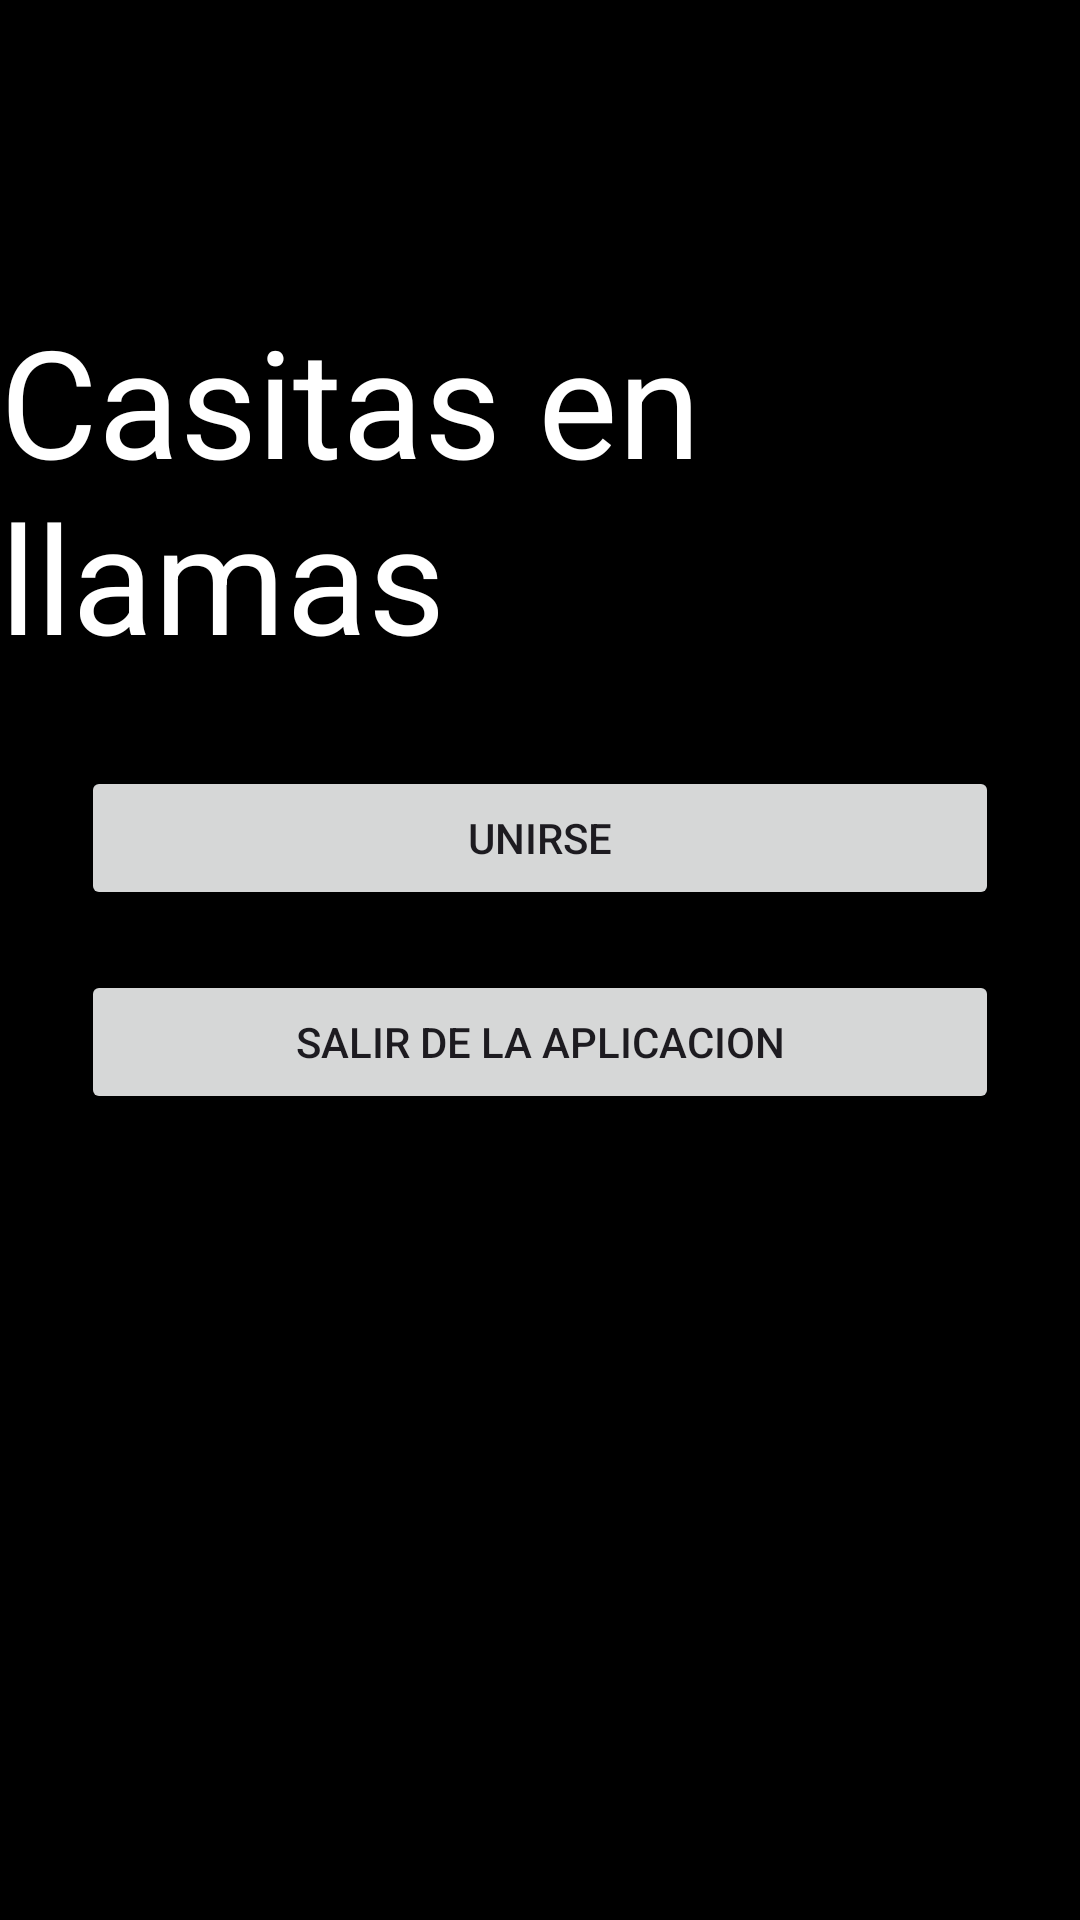

Android layout source for this screen:
<!-- AndroidManifest.xml: application theme Theme.Casitas_en_llamas -->
<!-- res/layout/inicio_app.xml -->
<LinearLayout xmlns:android="http://schemas.android.com/apk/res/android"
    android:layout_width="match_parent"
    android:layout_height="match_parent"
    android:background="@color/black"
    android:id="@+id/main"
    android:orientation="vertical">

    <TextView
        android:layout_width="wrap_content"
        android:layout_height="wrap_content"
        android:layout_gravity="center"
        android:layout_marginTop="100dp"
        android:text="@string/casitas_en_llamas"
        android:textColor="@color/white"
        android:textSize="50sp" />

    <Button
        android:layout_width="306dp"
        android:layout_marginTop="30dp"
        android:layout_height="wrap_content"
        android:layout_gravity="center"
        android:text="@string/unirse"
        />

    <Button
        android:layout_width="306dp"
        android:layout_height="wrap_content"
        android:layout_gravity="center"
        android:layout_marginTop="20dp"
        android:text="@string/salir_de_la_aplicacion" />


</LinearLayout>
<!-- resources referenced by this layout -->
<resources>
  <color name="black">#FF000000</color>
  <color name="white">#FFFFFFFF</color>
  <string name="casitas_en_llamas">Casitas en llamas</string>
  <string name="salir_de_la_aplicacion">salir de la aplicacion</string>
  <string name="unirse">Unirse</string>
  <style name="Theme.Casitas_en_llamas" parent="Base.Theme.Casitas_en_llamas" />
  <style name="Base.Theme.Casitas_en_llamas" parent="Theme.Material3.DayNight.NoActionBar">
          
          
      </style>
</resources>
